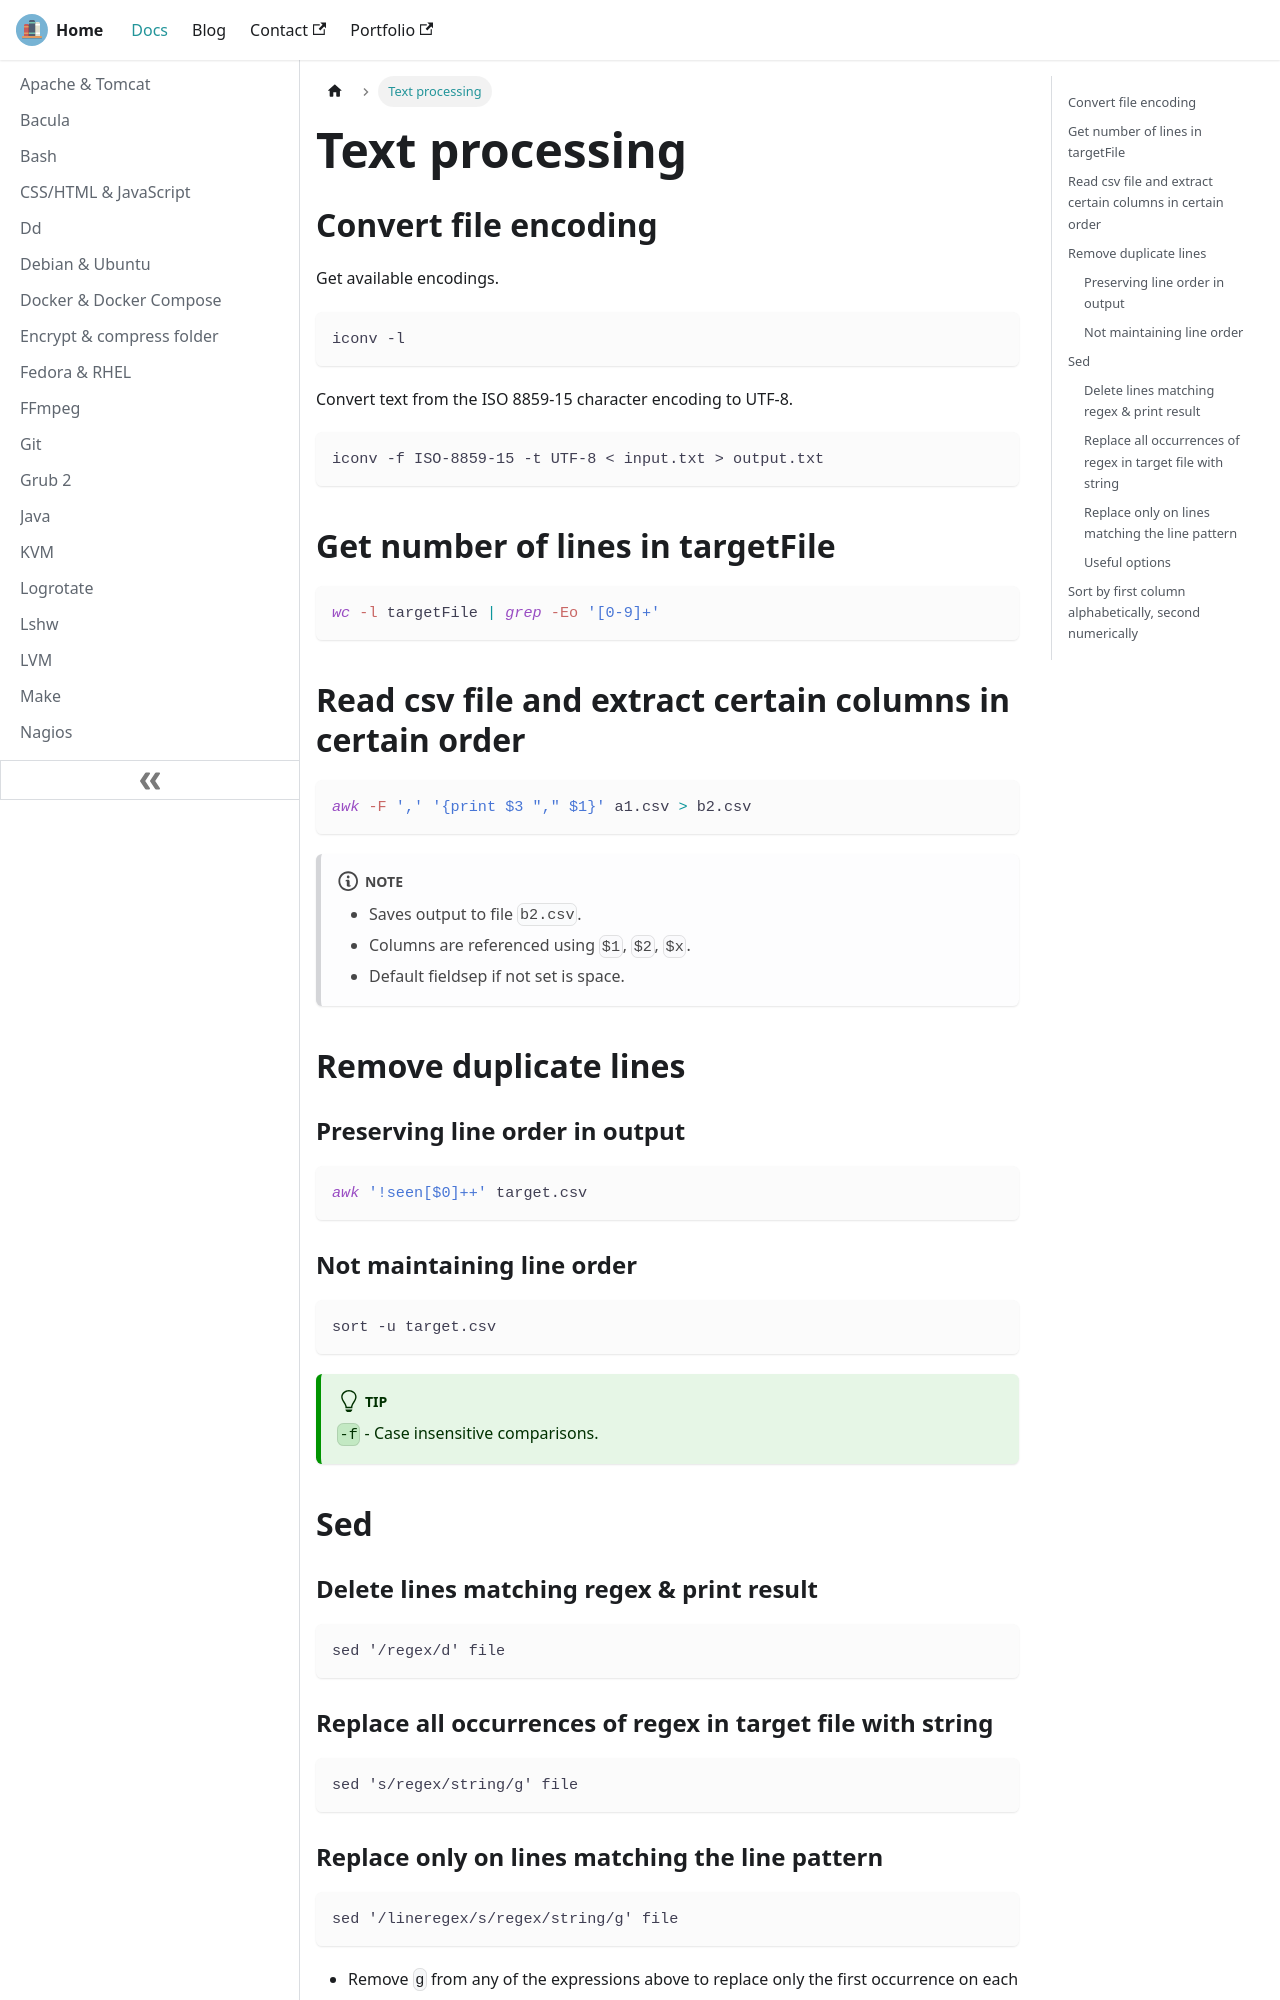

repository: lfir/techdocs · page: docs/textprocessing/index.html · generator: docusaurus

---
title: Text processing
---

## Convert file encoding

Get available encodings.

```
iconv -l
```

Convert text from the ISO 8859-15 character encoding to UTF-8.

```
iconv -f ISO-8859-15 -t UTF-8 < input.txt > output.txt
```

## Get number of lines in targetFile

```bash
wc -l targetFile | grep -Eo '[0-9]+'
```

## Read csv file and extract certain columns in certain order

```bash
awk -F ',' '{print $3 "," $1}' a1.csv > b2.csv
```

:::note
- Saves output to file `b2.csv`.
- Columns are referenced using `$1`, `$2`, `$x`.
- Default fieldsep if not set is space.
:::

## Remove duplicate lines

### Preserving line order in output

```bash
awk '!seen[$0]++' target.csv
```

### Not maintaining line order

```
sort -u target.csv
```

:::tip
`-f` - Case insensitive comparisons.
:::

## Sed

### Delete lines matching regex & print result

```
sed '/regex/d' file
```

### Replace all occurrences of regex in target file with string

```
sed 's/regex/string/g' file
```
